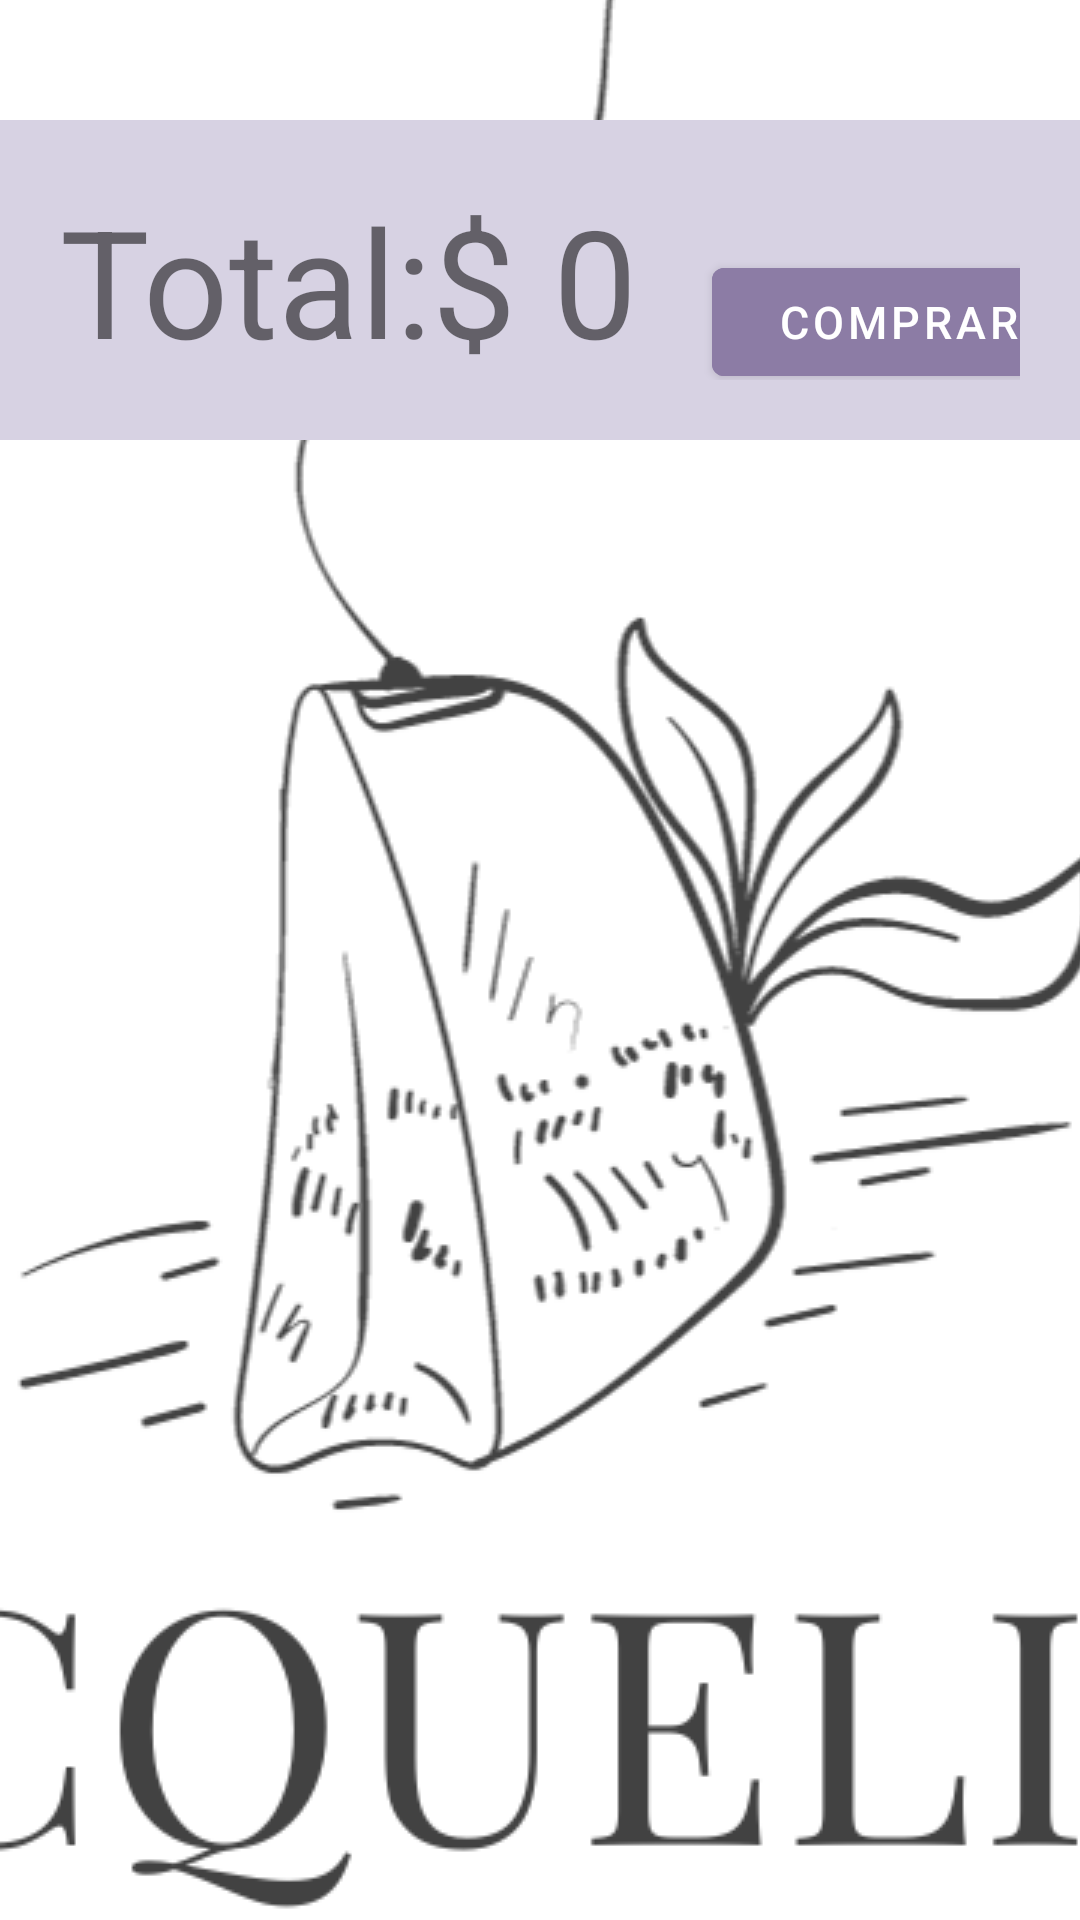

Reconstruct the res/layout file that produces this screen, plus the resources it refers to.
<!-- AndroidManifest.xml: application theme SplashScreen -->
<!-- res/layout/fragment_carrito.xml -->
<?xml version="1.0" encoding="utf-8"?>
<LinearLayout xmlns:android="http://schemas.android.com/apk/res/android"
    xmlns:tools="http://schemas.android.com/tools"
    android:layout_width="match_parent"
    android:layout_height="match_parent"
    tools:context=".ui.fragments.CarritoFragment"
    android:orientation="vertical">

    <androidx.recyclerview.widget.RecyclerView
        android:id="@+id/rvLista"
        android:layout_width="match_parent"
        android:layout_height="wrap_content"
        android:layout_margin="20dp"/>

    <LinearLayout
        android:layout_width="match_parent"
        android:layout_height="wrap_content"
        android:orientation="horizontal"
        android:background="@drawable/bg_bottom_carrito"
        android:padding="20dp">

        <TextView
            android:id="@+id/tvPrecioTotal"
            android:layout_width="wrap_content"
            android:layout_height="wrap_content"
            android:text="Total:$ 0"
            android:textSize="50dp"/>

        <Button
            android:id="@+id/btnComprar"
            android:layout_width="125dp"
            android:layout_height="wrap_content"
            android:text="Comprar"
            android:textSize="15dp"
            android:backgroundTint="@color/moradoLibertalia"
            android:layout_marginStart="25dp"/>
    </LinearLayout>

</LinearLayout>
<!-- resources referenced by this layout -->
<resources>
  <color name="moradoLibertalia">#8c7ca5</color>
  <!-- drawable bg_bottom_carrito (drawable) -->
  <?xml version="1.0" encoding="utf-8"?>
  <shape xmlns:android="http://schemas.android.com/apk/res/android" android:shape="rectangle">
      <solid android:color="@color/moradoLogo"/>
  </shape>
  <style name="SplashScreen" parent="Theme.Libertalia">
          <item name="android:windowBackground">@drawable/splashscreen</item>
      </style>
  <color name="moradoLogo">#d7d2e3</color>
  <style name="Theme.Libertalia" parent="Theme.MaterialComponents.DayNight.DarkActionBar">
  
          <item name="colorPrimary">@color/purple_500</item>
          <item name="colorPrimaryVariant">@color/purple_700</item>
          <item name="colorOnPrimary">@color/white</item>
  
          <item name="colorSecondary">@color/teal_200</item>
          <item name="colorSecondaryVariant">@color/teal_700</item>
          <item name="colorOnSecondary">@color/black</item>
  
          <item name="android:statusBarColor">?attr/colorPrimaryVariant</item>
  
  
          <item name="windowActionBar">false</item>
          <item name="windowNoTitle">true</item>
      </style>
  <!-- drawable splashscreen (drawable) -->
  <?xml version="1.0" encoding="utf-8"?>
  <layer-list xmlns:android="http://schemas.android.com/apk/res/android"
      android:opacity="opaque">
      <item android:drawable="@color/moradoLogo"/>
      <item>
          <bitmap android:src="@drawable/logocompleto"
              android:gravity="center" />
      </item>
  </layer-list>
  <color name="purple_500">#FF6200EE</color>
  <color name="purple_700">#FF3700B3</color>
  <color name="white">#FFFFFFFF</color>
  <color name="teal_200">#FF03DAC5</color>
  <color name="teal_700">#FF018786</color>
  <color name="black">#FF000000</color>
  <!-- drawable logocompleto: png bitmap (drawable, 105093 bytes) -->
</resources>
